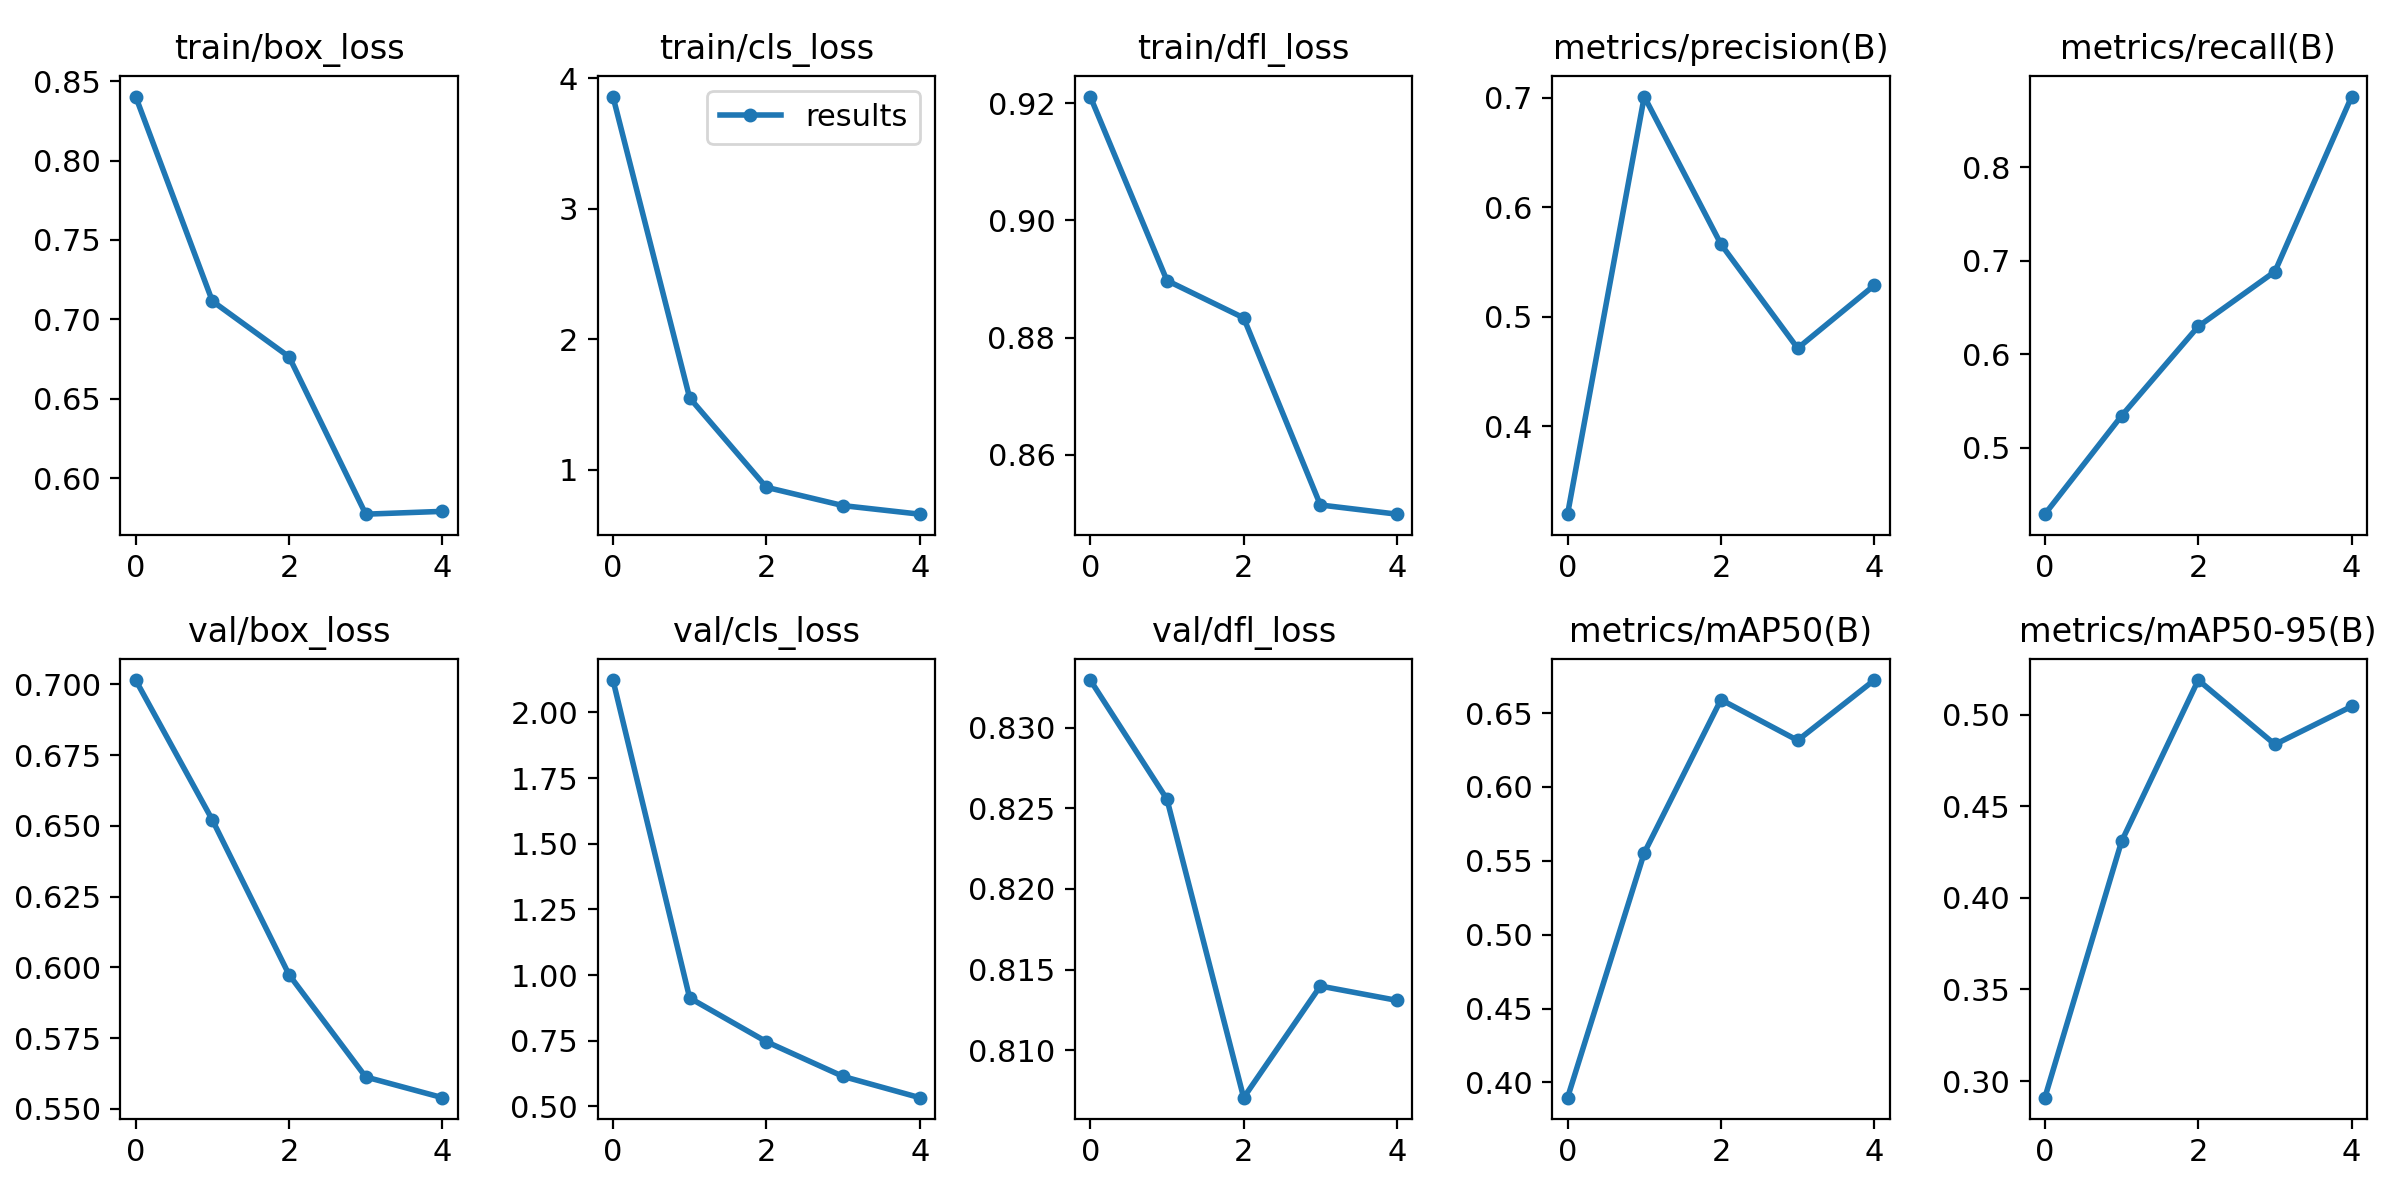

Source data for this figure (header and first rows):
epoch, train/box_loss, train/cls_loss, train/dfl_loss, metrics/precision(B), metrics/recall(B), metrics/mAP50(B), metrics/mAP50-95(B), val/box_loss, val/cls_loss, val/dfl_loss, lr/pg0, lr/pg1, lr/pg2
0, 0.8403, 3.858, 0.9211, 0.3196, 0.429, 0.3897, 0.2909, 0.7015, 2.123, 0.8329, 0.0937, 0.0007, 0.0007
1, 0.7115, 1.55, 0.8897, 0.7009, 0.5342, 0.5554, 0.4308, 0.6521, 0.9127, 0.8256, 0.0862, 0.001203, 0.001203
2, 0.6765, 0.8651, 0.8834, 0.5661, 0.6298, 0.6591, 0.5188, 0.5974, 0.7461, 0.8071, 0.07839, 0.001389, 0.001389
3, 0.5774, 0.7248, 0.8515, 0.4711, 0.6885, 0.6315, 0.4837, 0.5613, 0.6138, 0.814, 0.07026, 0.001259, 0.001259
4, 0.5792, 0.6592, 0.8499, 0.5286, 0.8757, 0.6724, 0.5044, 0.554, 0.533, 0.8131, 0.06181, 0.0008112, 0.0008112
